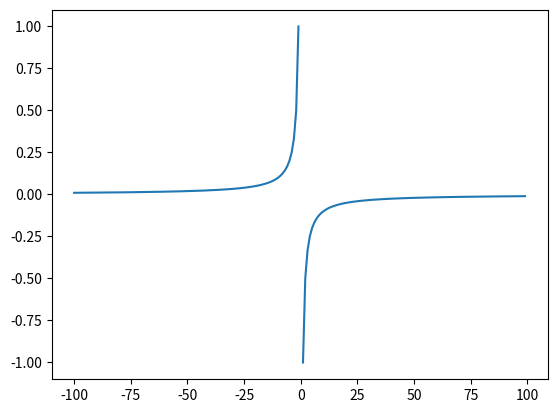

This chart was generated by the following Python code:
# coding=utf8
import numpy as np
from matplotlib import pyplot as plt

#  f(-x)= -f(x) 是奇函数
#  f(-x)= f(x)  是偶函数


x = np.arange(-100, 100)
y = -1/x
plt.plot(x, y)
plt.show()
